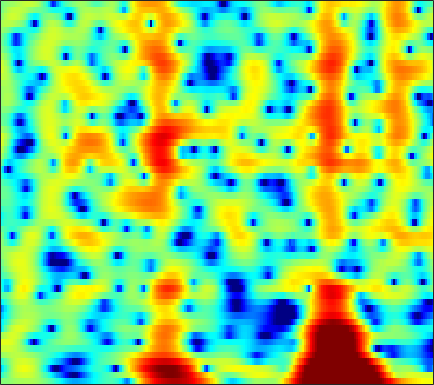

Values plotted in this chart, from the file beside it:
0.13408, 0.16481, 0.25661, 0.3974, 0.52476, 0.71012, 0.89453, 1.0333, 1.1946, 1.3357, 1.4419, 1.4993, 1.533, 1.5172, 1.4691, 1.3539, 1.1752, 0.99911, 0.69989, 0.32539, -0.11959, -0.50039, -1.0647, -1.6899
-3.638, -2.486, -1.219, -0.1806, 0.4817, 1.231, 1.841, 2.214, 2.601, 2.866, 3.008, 3.038, 2.97, 2.779, 2.552, 2.136, 1.587, 1.089, 0.3114, -0.5921, -1.615, -2.453, -3.65, -4.915
-6.647, -4.972, -2.942, -1.208, -0.09898, 1.147, 2.147, 2.75, 3.365, 3.779, 3.993, 4.024, 3.901, 3.586, 3.216, 2.539, 1.641, 0.8107, -0.5341, -2.192, -4.233, -6.069, -9.072, -12.95
-3.152, -2.386, -1.308, -0.2645, 0.4484, 1.278, 1.959, 2.37, 2.79, 3.06, 3.178, 3.167, 3.026, 2.744, 2.44, 1.916, 1.272, 0.7072, -0.1404, -1.083, -2.091, -2.867, -3.908, -4.918
0.6941, 0.9373, 1.247, 1.53, 1.717, 1.909, 2.033, 2.076, 2.068, 1.984, 1.83, 1.67, 1.405, 1.089, 0.8259, 0.4478, 0.05161, -0.2541, -0.676, -1.101, -1.53, -1.857, -2.31, -2.786
2.529, 2.661, 2.765, 2.782, 2.736, 2.59, 2.336, 2.065, 1.592, 0.9998, 0.3067, -0.2681, -1.059, -1.812, -2.297, -2.764, -2.982, -2.986, -2.839, -2.589, -2.314, -2.114, -1.893, -1.731
3.425, 3.519, 3.587, 3.568, 3.475, 3.228, 2.815, 2.366, 1.544, 0.4234, -1.082, -2.547, -5.1, -8.753, -12.79, -19.52, -14.56, -10.67, -7.4, -5.289, -3.832, -3.013, -2.161, -1.502
1.095, 1.543, 2.147, 2.663, 2.943, 3.148, 3.15, 3.005, 2.604, 1.952, 1.04, 0.1924, -1.097, -2.447, -3.351, -4.184, -4.474, -4.43, -4.232, -4.053, -3.974, -3.952, -3.881, -3.617
-6.048, -3.651, -1.316, 0.3647, 1.328, 2.281, 2.917, 3.22, 3.419, 3.409, 3.218, 2.97, 2.517, 1.966, 1.496, 0.8021, 0.009474, -0.6873, -1.829, -3.341, -5.491, -7.811, -12.95, -26.72
-5.702, -4.559, -3.047, -1.68, -0.7586, 0.311, 1.169, 1.674, 2.171, 2.478, 2.627, 2.643, 2.539, 2.299, 2.038, 1.581, 1.013, 0.5136, -0.2613, -1.154, -2.116, -2.822, -3.6, -3.955
-7.25, -6.177, -4.717, -3.345, -2.413, -1.312, -0.382, 0.2032, 0.8292, 1.278, 1.571, 1.697, 1.746, 1.687, 1.574, 1.347, 1.056, 0.8122, 0.4688, 0.1309, -0.1687, -0.3517, -0.5194, -0.5755
-10.06, -7.936, -5.72, -3.91, -2.769, -1.531, -0.5531, 0.04026, 0.6655, 1.115, 1.381, 1.467, 1.458, 1.326, 1.169, 0.9015, 0.596, 0.3698, 0.1086, -0.08687, -0.1975, -0.2229, -0.1764, -0.06009
-5.453, -4.415, -3.086, -1.893, -1.074, -0.09127, 0.7482, 1.263, 1.768, 2.076, 2.164, 2.082, 1.772, 1.23, 0.6942, -0.1406, -1.019, -1.621, -2.199, -2.418, -2.305, -2.068, -1.638, -1.177
-1.698, -1.541, -1.083, -0.4335, 0.161, 1.068, 2.023, 2.684, 3.372, 3.759, 3.825, 3.636, 3.013, 1.891, 0.6643, -1.622, -4.926, -8.417, -13.59, -11.51, -7.682, -5.867, -4.433, -3.702
-2.995, -4.681, -7.397, -7.974, -5.723, -2.126, 0.671, 2.232, 3.757, 4.711, 5.148, 5.166, 4.775, 3.937, 2.976, 1.292, -0.7345, -2.306, -3.884, -4.409, -4.315, -4.288, -4.803, -6.173
-3.677, -4.699, -5.959, -5.83, -4.651, -2.315, -0.06883, 1.298, 2.674, 3.611, 4.15, 4.292, 4.192, 3.8, 3.346, 2.538, 1.593, 0.8488, -0.1475, -1.124, -2.096, -2.86, -3.964, -5.22
-2.44, -1.951, -1.377, -0.7278, -0.1367, 0.7211, 1.558, 2.147, 2.814, 3.271, 3.513, 3.55, 3.411, 3.043, 2.65, 1.974, 1.134, 0.4236, -0.608, -1.7, -2.829, -3.677, -4.757, -5.781
-1.856, -0.9482, 0.09153, 0.9227, 1.497, 2.182, 2.727, 3.059, 3.408, 3.599, 3.615, 3.519, 3.228, 2.72, 2.217, 1.375, 0.3336, -0.5767, -1.949, -3.487, -5.137, -6.425, -8.054, -9.535
-0.8734, -0.05681, 0.8901, 1.714, 2.224, 2.774, 3.221, 3.472, 3.678, 3.757, 3.685, 3.513, 3.114, 2.526, 1.926, 0.9202, -0.3617, -1.523, -3.378, -5.66, -8.454, -10.99, -14.9, -18.63
0.1257, 0.6895, 1.286, 1.83, 2.174, 2.559, 2.909, 3.13, 3.337, 3.447, 3.433, 3.319, 3.013, 2.524, 1.998, 1.065, -0.1252, -1.225, -2.998, -5.175, -7.858, -10.27, -13.84, -16.97
0.5978, 0.6988, 0.7817, 0.7758, 0.8092, 0.9751, 1.249, 1.535, 1.997, 2.422, 2.751, 2.904, 2.943, 2.748, 2.467, 1.877, 1.048, 0.2838, -0.9097, -2.262, -3.684, -4.721, -5.974, -6.858
0.5143, -0.1292, -1.194, -2.59, -3.62, -4.349, -3.8, -2.697, -0.9647, 0.5758, 1.76, 2.413, 2.982, 3.213, 3.2, 2.947, 2.42, 1.856, 0.9035, -0.2252, -1.447, -2.367, -3.448, -4.107
0.3511, -0.6647, -2.561, -5.37, -8.668, -14.39, -11.04, -6.758, -2.982, -0.5212, 1.174, 2.088, 2.925, 3.445, 3.603, 3.558, 3.206, 2.729, 1.765, 0.3695, -1.599, -3.569, -7.181, -11.65
-1.111, -1.38, -1.917, -2.518, -2.93, -3.182, -2.972, -2.539, -1.727, -0.864, -0.06115, 0.4811, 1.113, 1.631, 1.931, 2.158, 2.17, 2.011, 1.533, 0.6908, -0.5511, -1.734, -3.494, -4.799
-3.982, -3.271, -2.708, -2.457, -2.363, -2.447, -2.584, -2.746, -3.052, -3.323, -3.48, -3.413, -2.932, -2.156, -1.425, -0.4655, 0.3514, 0.8103, 1.22, 1.405, 1.408, 1.333, 1.239, 1.214
-4.912, -3.894, -2.984, -2.558, -2.49, -2.744, -3.385, -4.147, -5.672, -7.977, -11.44, -14.42, -13.45, -8.8, -6.024, -3.256, -1.232, -0.07745, 1.089, 1.938, 2.535, 2.845, 3.121, 3.283
-2.966, -2.532, -2.189, -2.055, -2.182, -2.542, -3.273, -4.021, -5.324, -7.023, -8.856, -9.809, -9.288, -7.237, -5.392, -3.177, -1.323, -0.1672, 1.098, 2.075, 2.797, 3.197, 3.53, 3.663
-1.568, -1.439, -1.401, -1.533, -1.729, -2.153, -2.692, -3.182, -3.863, -4.473, -4.859, -4.92, -4.645, -3.921, -3.182, -2.021, -0.8297, 0.03744, 1.093, 1.98, 2.671, 3.051, 3.367, 3.441
-0.8706, -0.8559, -0.9464, -1.241, -1.523, -2.103, -2.768, -3.394, -4.262, -5.099, -5.748, -5.959, -5.782, -4.935, -4.048, -2.674, -1.27, -0.2859, 0.8906, 1.872, 2.643, 3.059, 3.423, 3.543
-0.805, -0.8952, -1.144, -1.547, -1.978, -2.7, -3.681, -4.609, -6.227, -8.48, -11.72, -14.73, -15.52, -11.05, -7.991, -4.848, -2.469, -1.057, 0.4568, 1.624, 2.496, 2.991, 3.439, 3.673
-1.581, -1.865, -2.366, -2.874, -3.315, -3.883, -4.625, -5.235, -6.373, -7.85, -9.619, -10.71, -10.74, -8.576, -6.633, -4.215, -2.218, -0.9978, 0.3026, 1.294, 2.026, 2.447, 2.848, 3.115
-2.794, -3.749, -4.99, -5.863, -6.051, -5.946, -5.542, -5.308, -5.012, -4.814, -4.596, -4.359, -3.776, -3.001, -2.28, -1.285, -0.3509, 0.2679, 0.9125, 1.356, 1.61, 1.675, 1.703, 1.741
-3.314, -6.063, -11.8, -19.88, -15, -9.639, -6.555, -5.218, -3.838, -2.862, -2.048, -1.51, -0.7457, -0.06367, 0.4883, 1.131, 1.633, 1.895, 2.048, 1.891, 1.365, 0.6731, -0.6046, -2.083
-0.3174, -2.164, -4.564, -6.259, -6.567, -6.054, -5.314, -4.763, -4.136, -3.517, -2.836, -2.235, -1.437, -0.5697, 0.04798, 0.8094, 1.441, 1.755, 1.935, 1.724, 1.005, 0.03539, -2.141, -5.822
1.522, 0.3231, -1.236, -2.779, -3.927, -5.394, -6.926, -7.936, -9.18, -9.682, -9.233, -8.4, -7.018, -5.498, -4.44, -3.075, -1.817, -1.009, -0.181, 0.3716, 0.6118, 0.6372, 0.4883, 0.4116
2.388, 1.327, -0.2678, -2.115, -3.674, -6.255, -9.439, -12.86, -19.71, -36.33, -20.8, -17.16, -14.25, -12, -10.26, -7.778, -5.414, -3.774, -1.944, -0.4913, 0.612, 1.222, 1.857, 2.315
3.439, 2.575, 1.18, -0.5115, -1.937, -4.177, -6.672, -8.745, -11.5, -13.73, -15.4, -16.64, -20.32, -28.07, -20.38, -12.21, -7.328, -4.684, -1.96, 0.04645, 1.518, 2.336, 3.101, 3.507
3.477, 2.877, 1.818, 0.5766, -0.5432, -2.093, -3.747, -5.011, -6.559, -7.996, -9.233, -9.969, -10.72, -10.33, -9.204, -6.674, -4.029, -2.197, -0.09701, 1.567, 2.812, 3.483, 4.014, 4.171
1.324, 0.9704, 0.2466, -0.7943, -1.76, -3.238, -4.855, -6.025, -7.292, -7.958, -7.933, -7.602, -6.707, -5.528, -4.498, -2.996, -1.451, -0.3471, 1.005, 2.13, 2.997, 3.445, 3.776, 3.785
-0.7196, -0.8404, -1.336, -2.351, -3.452, -5.455, -8.297, -11.04, -15.91, -17.19, -12.73, -9.948, -7.111, -4.94, -3.532, -1.938, -0.5463, 0.3819, 1.439, 2.287, 2.928, 3.258, 3.495, 3.473
-0.9701, -0.92, -1.206, -1.944, -2.785, -4.306, -6.378, -8.168, -10.35, -10.8, -9.15, -7.489, -5.433, -3.65, -2.472, -1.097, 0.1084, 0.912, 1.812, 2.536, 3.045, 3.286, 3.407, 3.292
-0.04991, 0.1712, 0.1437, -0.1481, -0.5262, -1.261, -2.078, -2.723, -3.417, -3.808, -3.836, -3.66, -3.116, -2.401, -1.762, -0.8054, 0.1886, 0.8973, 1.772, 2.49, 3.006, 3.229, 3.286, 3.053
0.7, 1.084, 1.345, 1.32, 1.126, 0.6646, 0.02745, -0.5471, -1.438, -2.395, -3.368, -4.018, -4.638, -4.677, -4.227, -3.111, -1.74, -0.7251, 0.5276, 1.551, 2.331, 2.733, 3.006, 2.938
0.6712, 1.15, 1.513, 1.541, 1.36, 0.9101, 0.1502, -0.6117, -1.913, -3.655, -6.027, -8.433, -13.28, -18.65, -15.02, -9.493, -5.967, -4.034, -2.087, -0.5886, 0.5539, 1.242, 1.932, 2.36
0.7502, 1.096, 1.281, 1.204, 0.9858, 0.4674, -0.2995, -1.041, -2.267, -3.812, -5.726, -7.338, -9.541, -10.74, -10.38, -8.819, -7.055, -5.843, -4.439, -3.167, -1.955, -1.09, -0.001698, 0.9872
1.498, 1.579, 1.498, 1.222, 0.8988, 0.2901, -0.4392, -1.047, -1.954, -2.899, -3.842, -4.532, -5.356, -5.989, -6.341, -6.717, -7.049, -7.303, -7.464, -7.055, -5.744, -4.388, -2.444, -0.6518
2.472, 2.321, 1.944, 1.339, 0.746, -0.1412, -1.088, -1.781, -2.541, -3.08, -3.416, -3.629, -3.876, -4.269, -4.727, -5.67, -7.291, -9.297, -14.25, -29.16, -13.43, -8.246, -4.047, -1.274
3.072, 2.734, 1.987, 0.8799, -0.22, -2.009, -4.139, -5.762, -7.125, -6.863, -5.624, -4.618, -3.585, -2.974, -2.798, -2.931, -3.465, -4.025, -4.788, -4.894, -3.86, -2.594, -0.8158, 0.7144
2.797, 2.373, 1.443, 0.08239, -1.292, -3.759, -7.352, -11.38, -19.01, -13.15, -7.937, -5.478, -3.281, -1.794, -1.02, -0.2917, 0.1753, 0.4341, 0.735, 1.086, 1.492, 1.833, 2.25, 2.523
1.606, 1.201, 0.376, -0.7335, -1.685, -3.099, -4.51, -5.375, -5.89, -5.535, -4.503, -3.524, -2.181, -0.956, -0.1648, 0.7373, 1.476, 1.913, 2.388, 2.754, 2.992, 3.082, 3.044, 2.758
0.2966, -0.1884, -1.06, -2.166, -3.091, -4.301, -5.274, -5.681, -5.694, -5.13, -4.182, -3.331, -2.169, -1.054, -0.2747, 0.6377, 1.421, 1.916, 2.455, 2.842, 3.091, 3.159, 3.078, 2.774
-0.445, -1.079, -2.265, -3.908, -5.531, -8.274, -11.41, -12.85, -11.59, -8.749, -6.26, -4.763, -3.141, -1.838, -0.9969, -0.04009, 0.7703, 1.315, 1.94, 2.442, 2.809, 2.986, 3.08, 3.01
-0.1985, -0.737, -1.821, -3.415, -5.033, -7.886, -11.49, -13.37, -11.7, -8.575, -6.167, -4.874, -3.56, -2.594, -2.009, -1.268, -0.5302, 0.04108, 0.8051, 1.529, 2.133, 2.503, 2.853, 3.031
0.815, 0.6606, 0.2352, -0.4175, -1.026, -1.897, -2.664, -3.052, -3.26, -3.196, -3.099, -3.099, -3.324, -3.741, -4.09, -4.246, -3.688, -2.843, -1.446, -0.08664, 1.054, 1.722, 2.362, 2.73
1.29, 1.636, 1.922, 2.017, 1.982, 1.798, 1.513, 1.241, 0.8255, 0.2728, -0.5272, -1.361, -3.026, -5.691, -8.87, -17.13, -14.78, -8.81, -4.371, -1.692, 0.04225, 0.904, 1.639, 1.999
0.1018, 0.9997, 1.867, 2.423, 2.676, 2.835, 2.816, 2.699, 2.395, 1.901, 1.182, 0.4392, -0.8212, -2.403, -3.684, -4.965, -4.928, -4.107, -2.672, -1.435, -0.5799, -0.1834, 0.06721, 0.05952
-0.8432, 0.09604, 1.008, 1.628, 1.947, 2.241, 2.407, 2.465, 2.432, 2.293, 2.038, 1.763, 1.316, 0.8047, 0.4289, -0.007257, -0.323, -0.4714, -0.6499, -0.9361, -1.408, -1.883, -2.653, -3.43
-0.4314, -0.007145, 0.4013, 0.6516, 0.7837, 0.9345, 1.13, 1.319, 1.633, 1.964, 2.244, 2.411, 2.518, 2.497, 2.4, 2.153, 1.758, 1.353, 0.6033, -0.4594, -1.958, -3.49, -6.286, -10.26
